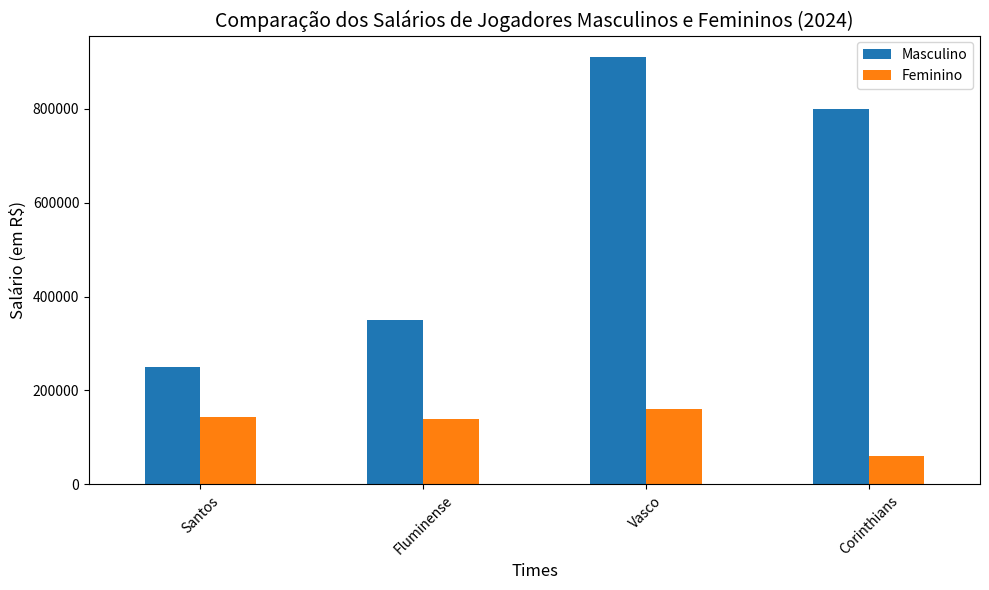

Python code for this plot:
import pandas as pd
import matplotlib.pyplot as plt

# Criando o DataFrame com os dados fornecidos
dados = {
    "Times": ["Santos", "Fluminense", "Vasco", "Corinthians"],
    "Masculino": [250000, 350000, 910000, 800000],
    "Feminino": [144000, 139000, 160000, 60000],
    "Ano": [2024, 2024, 2024, 2024]
}

df = pd.DataFrame(dados)

# Configurando o gráfico
fig, ax = plt.subplots(figsize=(10, 6))

# Plotando os salários masculinos e femininos
df.set_index('Times')[['Masculino', 'Feminino']].plot(kind='bar', ax=ax)

# Adicionando título e rótulos aos eixos
plt.title("Comparação dos Salários de Jogadores Masculinos e Femininos (2024)", fontsize=14)
plt.xlabel("Times", fontsize=12)
plt.ylabel("Salário (em R$)", fontsize=12)

# Exibindo o gráfico
plt.xticks(rotation=45)
plt.tight_layout()
plt.show()
